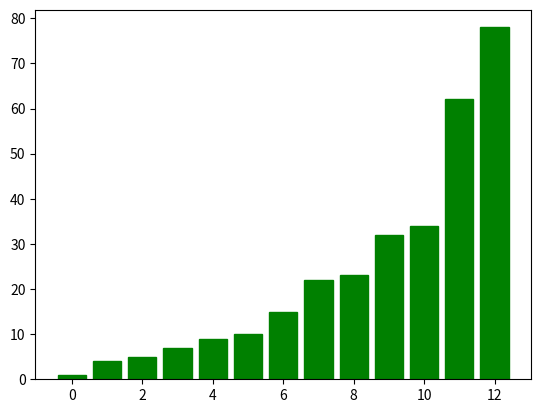

This figure's Python source:
# [redacted]
# [redacted]
# [redacted]
#Practica: Straight merging

import matplotlib.pyplot as plt
import numpy as np

def merge(left, right):
    """Fusiona dos listas ordenadas en una sola lista ordenada."""
    result = []  # Lista resultado que contendrá los elementos fusionados
    i = 0  # Índice para la lista izquierda
    j = 0  # Índice para la lista derecha
    # Mientras haya elementos en ambas listas
    while i < len(left) and j < len(right):
        if left[i] <= right[j]:
            result.append(left[i])  # Añade el elemento menor de la izquierda
            i += 1  # Incrementa el índice de la izquierda
        else:
            result.append(right[j])  # Añade el elemento menor de la derecha
            j += 1  # Incrementa el índice de la derecha
    # Añade los elementos restantes de la lista izquierda, si los hay
    result.extend(left[i:])
    # Añade los elementos restantes de la lista derecha, si los hay
    result.extend(right[j:])
    return result  # Devuelve la lista fusionada y ordenada

def straight_merge_sort(arr):
    """Ordena una lista usando el algoritmo de Straight Merging."""
    width = 1  # Comienza con bloques de tamaño 1
    n = len(arr)  # Longitud de la lista a ordenar
    while width < n:
        i = 0  # Índice inicial para el recorrido de la lista
        while i < n:
            left = arr[i:i+width]  # Sublista izquierda de tamaño 'width'
            right = arr[i+width:i+2*width]  # Sublista derecha de tamaño 'width'
            arr[i:i+2*width] = merge(left, right)  # Fusiona y asigna a la lista original
            i += 2 * width  # Avanza al siguiente bloque
        width *= 2  # Duplica el tamaño del bloque
    return arr  # Devuelve la lista ordenada

def plot_sorting_process(arr):
    """Muestra el proceso de ordenamiento gráficamente."""
    fig, ax = plt.subplots()  # Crea una figura y un eje
    bars = ax.bar(range(len(arr)), arr, align='center')  # Crea un gráfico de barras

    def update_bars(data, color='blue'):
        """Actualiza las barras del gráfico."""
        for bar, val in zip(bars, data):
            bar.set_height(val)  # Establece la altura de la barra
            bar.set_color(color)  # Establece el color de la barra
        plt.pause(0.1)  # Pausa para mostrar la actualización

    width = 1  # Comienza con bloques de tamaño 1
    n = len(arr)  # Longitud de la lista a ordenar
    while width < n:
        i = 0  # Índice inicial para el recorrido de la lista
        while i < n:
            left = arr[i:i+width]  # Sublista izquierda de tamaño 'width'
            right = arr[i+width:i+2*width]  # Sublista derecha de tamaño 'width'
            arr[i:i+2*width] = merge(left, right)  # Fusiona y asigna a la lista original
            update_bars(arr)  # Actualiza el gráfico con la lista fusionada
            i += 2 * width  # Avanza al siguiente bloque
        width *= 2  # Duplica el tamaño del bloque

    update_bars(arr, color='green')  # Actualiza el gráfico con la lista ordenada en verde
    plt.show()  # Muestra el gráfico

# Lista desordenada de ejemplo
unsorted_list = [34, 7, 23, 32, 5, 62, 78, 9, 1, 10, 4, 15, 22]

# Muestra el proceso de ordenamiento
plot_sorting_process(unsorted_list)
